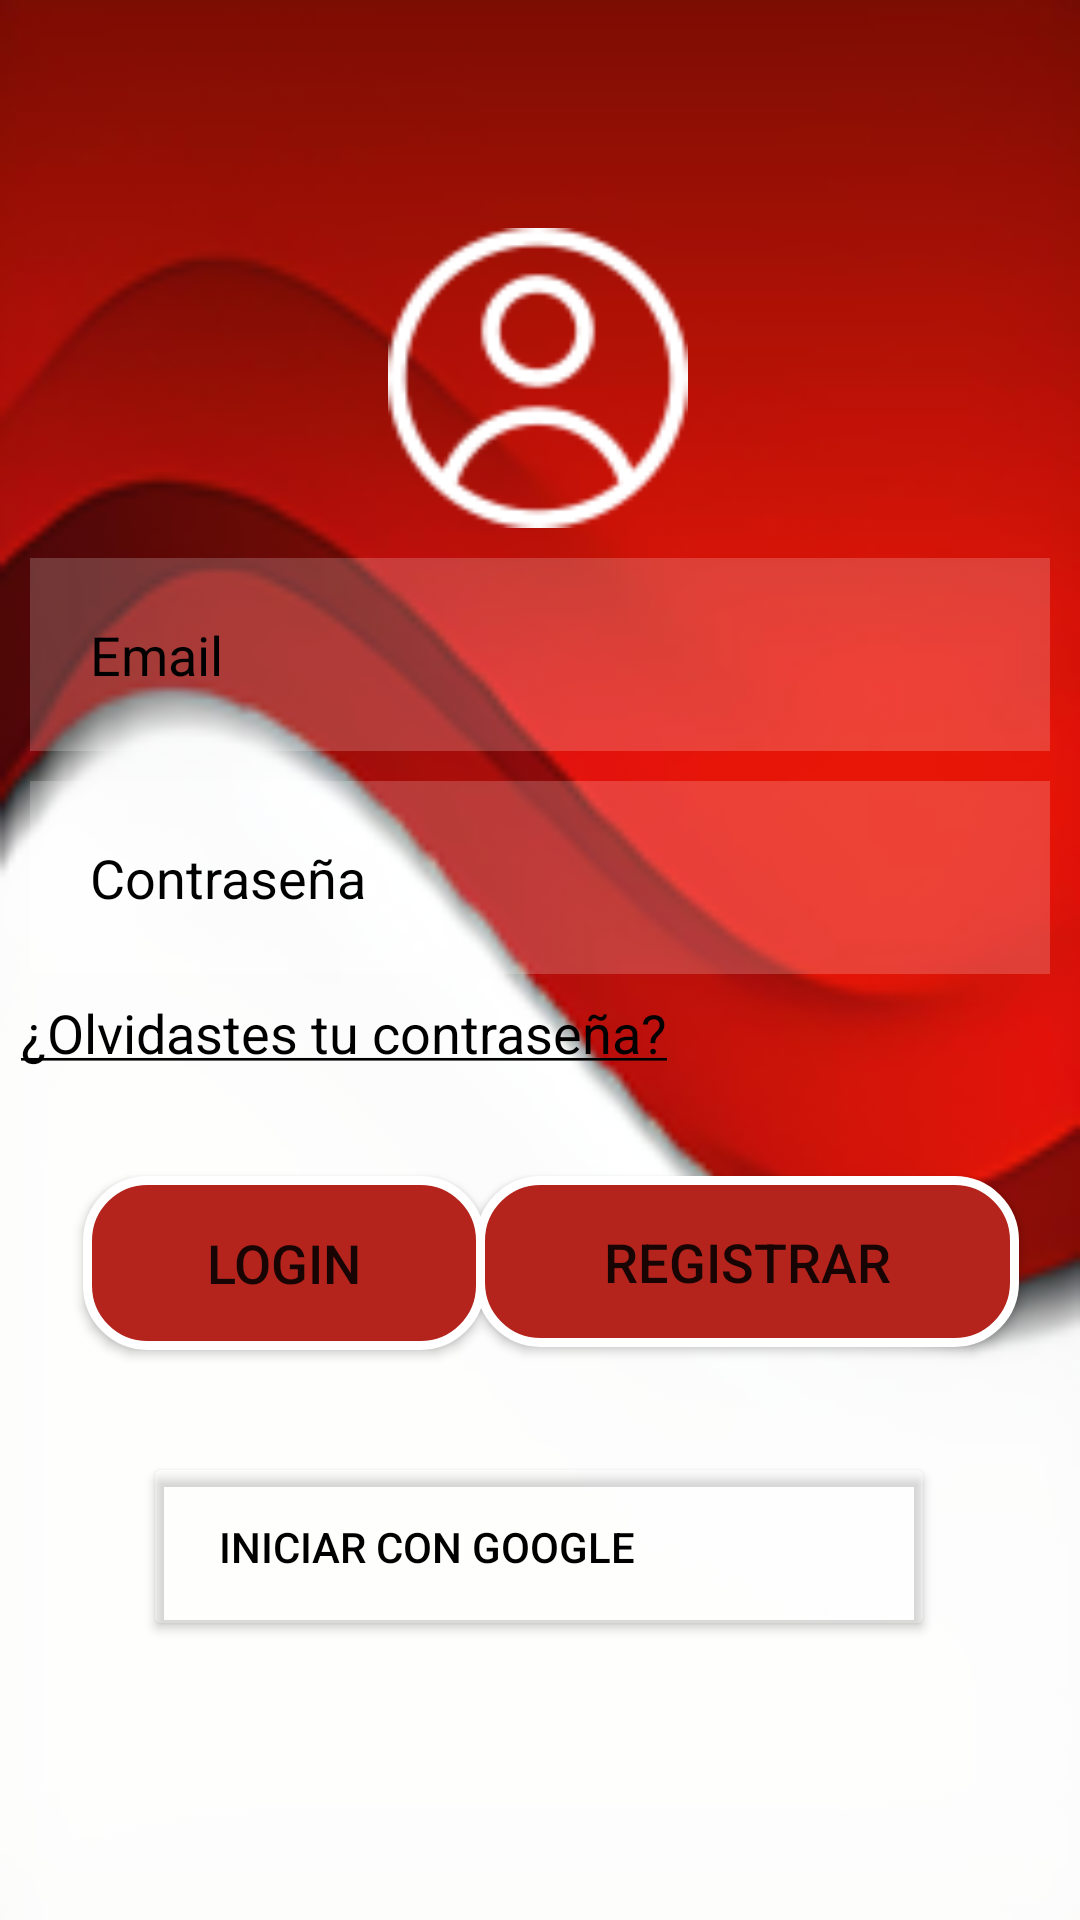

This screen was rendered from an Android layout file. Write that file and the resources it references.
<!-- AndroidManifest.xml: application theme Theme.AppTFG -->
<!-- res/layout/activity_registro_login.xml -->
<?xml version="1.0" encoding="utf-8"?>
<androidx.constraintlayout.widget.ConstraintLayout xmlns:android="http://schemas.android.com/apk/res/android"
    xmlns:app="http://schemas.android.com/apk/res-auto"
    xmlns:tools="http://schemas.android.com/tools"
    android:layout_width="match_parent"
    android:layout_height="match_parent"
    android:id="@+id/authLayout"
    android:background="@drawable/fondo_login_">

    <EditText
        android:id="@+id/emailEditText"
        android:layout_width="0dp"
        android:layout_height="wrap_content"
        android:layout_margin="10dp"
        android:layout_marginTop="10dp"
        android:background="#30ffffff"
        android:drawablePadding="10dp"
        android:hint="Email"
        android:inputType="textPersonName"
        android:padding="20dp"
        android:textColor="@color/black"
        android:textColorHint="@color/black"
        app:layout_constraintEnd_toEndOf="parent"
        app:layout_constraintHorizontal_bias="1.0"
        app:layout_constraintStart_toStartOf="parent"
        app:layout_constraintTop_toBottomOf="@+id/imageView" />

    <EditText
        android:id="@+id/contrasenaEditText"
        android:layout_width="0dp"
        android:layout_height="wrap_content"
        android:layout_margin="10dp"
        android:background="#30ffffff"
        android:drawablePadding="10dp"
        android:ems="10"
        android:hint="Contraseña"
        android:inputType="textPassword"
        android:padding="20dp"
        android:textColor="@color/black"
        android:textColorHint="@color/black"
        app:layout_constraintBottom_toBottomOf="parent"
        app:layout_constraintEnd_toEndOf="parent"
        app:layout_constraintHorizontal_bias="0.0"
        app:layout_constraintStart_toStartOf="parent"
        app:layout_constraintTop_toBottomOf="@+id/emailEditText"
        app:layout_constraintVertical_bias="0.0"
        tools:ignore="MissingConstraints" />


    <Button
        android:id="@+id/btnAcceder"
        android:layout_width="134dp"
        android:layout_height="58dp"
        android:layout_marginTop="392dp"
        android:background="@drawable/botones_app"
        android:text="LOGIN"
        android:textSize="18sp"
        app:layout_constraintEnd_toEndOf="parent"
        app:layout_constraintHorizontal_bias="0.122"
        app:layout_constraintStart_toStartOf="parent"
        app:layout_constraintTop_toTopOf="parent"
        tools:ignore="MissingConstraints" />

    <Button
        android:id="@+id/btnRegistrar"
        android:layout_width="181dp"
        android:layout_height="57dp"
        android:layout_marginTop="392dp"
        android:background="@drawable/botones_app"
        android:text="REGISTRAR"
        android:textSize="18sp"
        app:layout_constraintEnd_toEndOf="parent"
        app:layout_constraintHorizontal_bias="0.886"
        app:layout_constraintStart_toStartOf="parent"
        app:layout_constraintTop_toTopOf="parent"
        tools:ignore="MissingConstraints" />

    <ImageView
        android:id="@+id/imageView"
        android:layout_width="100dp"
        android:layout_height="100dp"
        android:layout_marginTop="76dp"
        app:layout_constraintEnd_toEndOf="parent"
        app:layout_constraintHorizontal_bias="0.498"
        app:layout_constraintStart_toStartOf="parent"
        app:layout_constraintTop_toTopOf="parent"
        app:srcCompat="@drawable/usuario_login" />

    <TextView
        android:id="@+id/lblRecuperarContraseña"
        android:layout_width="244dp"
        android:layout_height="24dp"
        android:layout_marginTop="332dp"
        android:text="@string/olvidar_contrasena"
        android:textColor="@color/black"
        android:textSize="18sp"
        app:layout_constraintEnd_toEndOf="parent"
        app:layout_constraintHorizontal_bias="0.059"
        app:layout_constraintStart_toStartOf="parent"
        app:layout_constraintTop_toTopOf="parent"
        tools:ignore="MissingConstraints" />

    <Button
        android:id="@+id/btnRegistroGoogle"
        android:layout_width="264dp"
        android:layout_height="63dp"
        android:layout_marginTop="484dp"
        android:backgroundTint="#30ffffff"
        android:drawableLeft="@drawable/google"
        android:text="    Iniciar con Google"
        android:textAlignment="viewStart"
        android:textColor="@color/black"
        app:layout_constraintEnd_toEndOf="parent"
        app:layout_constraintHorizontal_bias="0.496"
        app:layout_constraintStart_toStartOf="parent"
        app:layout_constraintTop_toTopOf="parent"
        tools:ignore="MissingConstraints" />

</androidx.constraintlayout.widget.ConstraintLayout>
<!-- resources referenced by this layout -->
<resources>
  <color name="black">#FF000000</color>
  <!-- drawable botones_app (drawable) -->
  <?xml version="1.0" encoding="utf-8"?>
  <selector xmlns:android="http://schemas.android.com/apk/res/android">
      <item >
          <shape android:shape="rectangle"  >
              <corners android:radius="20dip" />
              <stroke android:width="3dip" android:color="#ffffff" />
              <solid android:color="@color/red_1"/>
              <size android:height="59dp" android:width="178dp"/>
          </shape>
      </item>
  </selector>
  <!-- drawable fondo_login_: png bitmap (drawable-hdpi, 21862 bytes) -->
  <!-- drawable usuario_login: png bitmap (drawable-hdpi, 2981 bytes) -->
  <string name="olvidar_contrasena"><u>¿Olvidastes tu contraseña?</u></string>
  <style name="Theme.AppTFG" parent="Theme.MaterialComponents.DayNight.NoActionBar">
          
          <item name="colorPrimary">@color/red_1</item>
          
          <item name="colorOnPrimary">@color/white</item>
          
          <item name="colorSecondary">@color/black</item>
          <item name="colorSecondaryVariant">@color/black</item>
          <item name="colorOnSecondary">@color/black</item>
          
          <item name="android:statusBarColor">@color/black</item>
          
      </style>
  <color name="red_1">#B4241C</color>
  <color name="white">#FFFFFFFF</color>
</resources>
